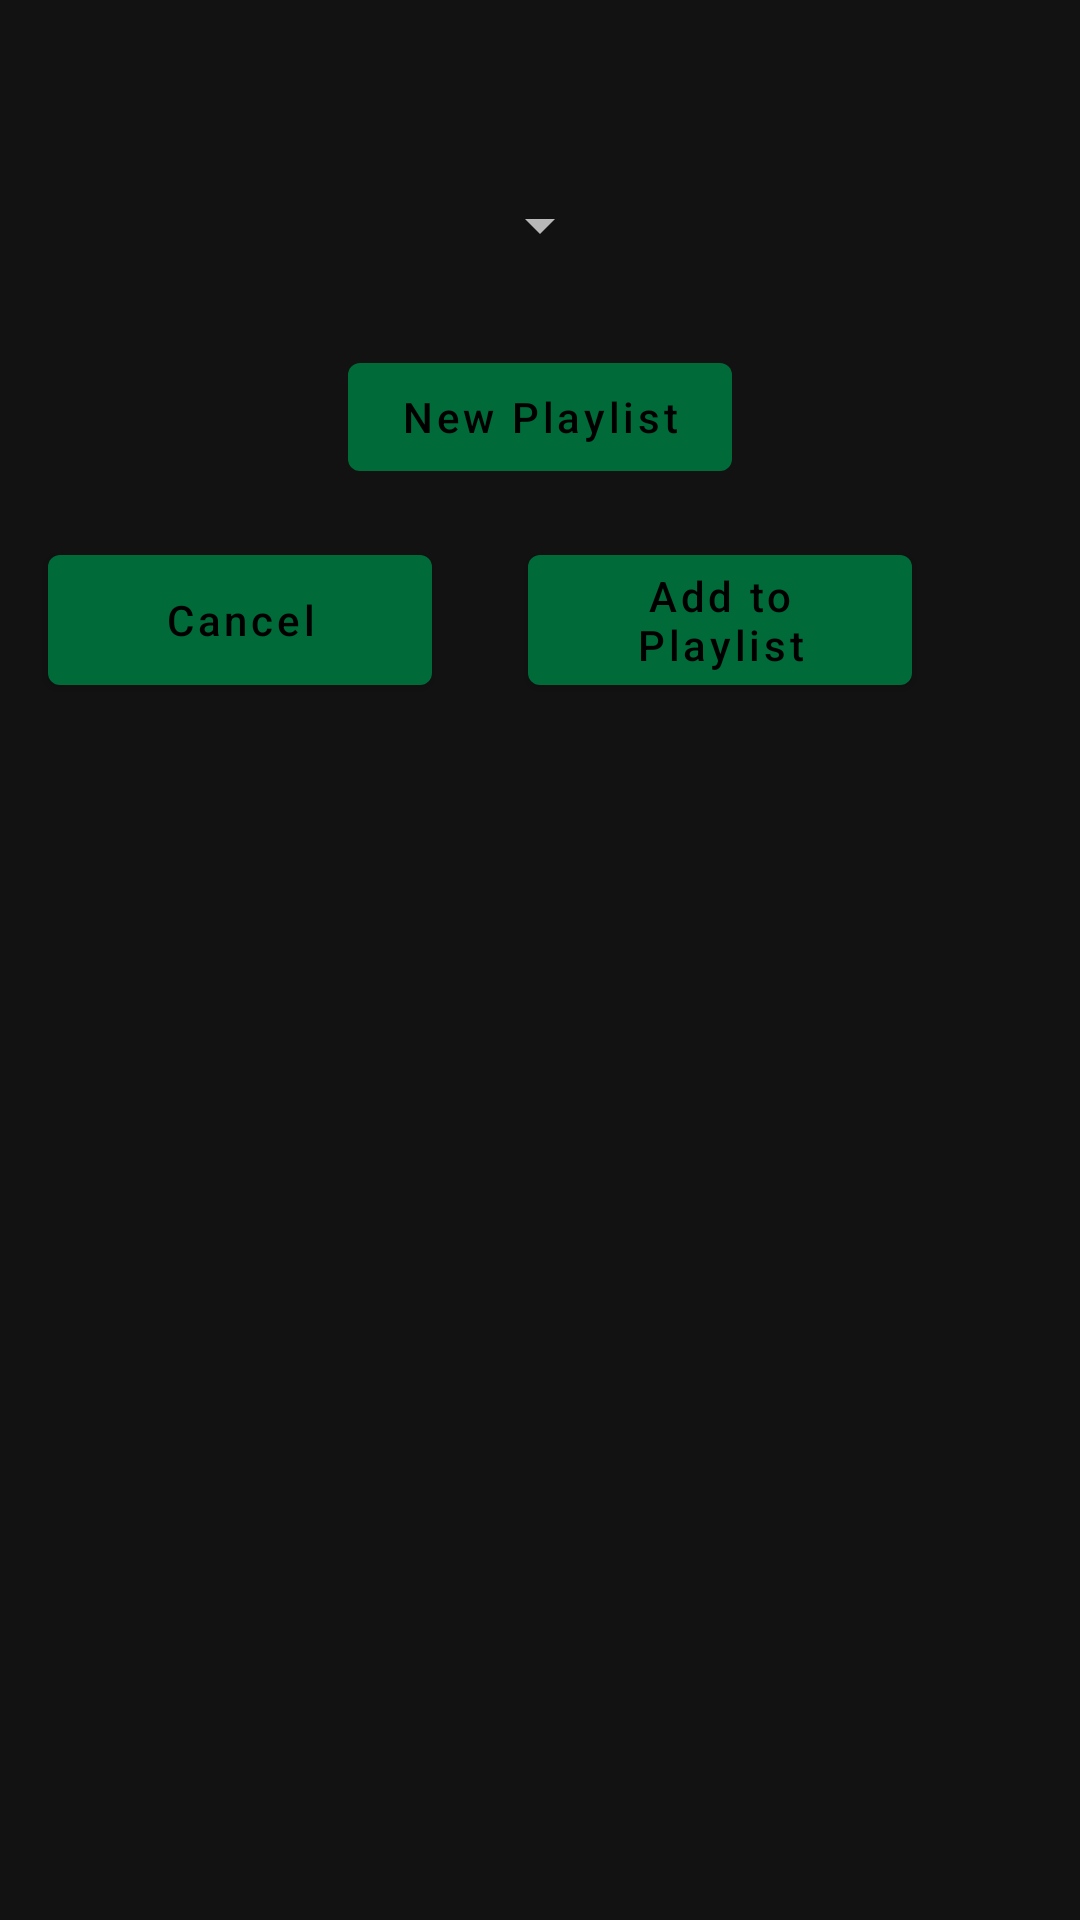

Android layout source for this screen:
<!-- AndroidManifest.xml: application theme AppTheme -->
<!-- res/layout/dialog_playlists.xml -->
<?xml version="1.0" encoding="utf-8"?>
<LinearLayout xmlns:android="http://schemas.android.com/apk/res/android"
    xmlns:tools="http://schemas.android.com/tools"
    android:layout_width="wrap_content"
    android:layout_height="wrap_content"
    android:orientation="vertical"
    tools:context=".dialogs.PlaylistsDialog">

    <com.google.android.material.textview.MaterialTextView
        android:id="@+id/tvAddToPlaylist"
        android:layout_width="match_parent"
        android:layout_height="wrap_content"
        android:layout_marginStart="16dp"
        android:layout_marginTop="16dp"
        android:layout_marginEnd="16dp"
        android:textAlignment="center" />

    <Spinner
        android:id="@+id/spinnerPlaylists"
        android:layout_width="wrap_content"
        android:layout_height="wrap_content"
        android:layout_gravity="center_horizontal"
        android:layout_marginTop="16dp"
        android:minWidth="48dp"
        android:minHeight="48dp" />

    <com.google.android.material.button.MaterialButton
        android:id="@+id/btnNewPlaylist"
        android:layout_width="128dp"
        android:layout_height="wrap_content"
        android:layout_gravity="center_horizontal"
        android:layout_marginTop="16dp"
        android:text="@string/dialog_new_playlist"
        android:textAllCaps="false" />

    <LinearLayout
        android:layout_width="wrap_content"
        android:layout_height="wrap_content"
        android:layout_marginVertical="16dp"
        android:baselineAligned="false"
        android:orientation="horizontal">

        <LinearLayout
            android:layout_width="0dp"
            android:layout_height="match_parent"
            android:layout_weight="1"
            android:orientation="vertical">

            <com.google.android.material.button.MaterialButton
                android:id="@+id/btnCancel"
                android:layout_width="128dp"
                android:layout_height="match_parent"
                android:layout_marginHorizontal="16dp"
                android:text="@string/dialog_cancel"
                android:textAllCaps="false" />
        </LinearLayout>

        <LinearLayout
            android:layout_width="0dp"
            android:layout_height="wrap_content"
            android:layout_weight="1"
            android:orientation="vertical">

            <com.google.android.material.button.MaterialButton
                android:id="@+id/btnAdd"
                android:layout_width="128dp"
                android:layout_height="match_parent"
                android:layout_marginHorizontal="16dp"
                android:text="@string/dialog_add_to_playlist"
                android:textAllCaps="false" />
        </LinearLayout>

    </LinearLayout>

</LinearLayout>
<!-- resources referenced by this layout -->
<resources>
  <string name="dialog_add_to_playlist">Add to Playlist</string>
  <string name="dialog_cancel">Cancel</string>
  <string name="dialog_new_playlist">New Playlist</string>
  <style name="AppTheme" parent="Theme.MaterialComponents.NoActionBar">
          
          <item name="colorPrimary">@color/colorPrimary</item>
          <item name="colorPrimaryDark">@color/colorPrimaryDark</item>
          <item name="colorAccent">@color/colorAccent</item>
          <item name="android:navigationBarColor">@android:color/background_dark</item>
          <item name="textAllCaps">false</item>
      </style>
  <color name="colorPrimary">#006B38</color>
  <color name="colorPrimaryDark">#203040</color>
  <color name="colorAccent">#2962FF</color>
</resources>
